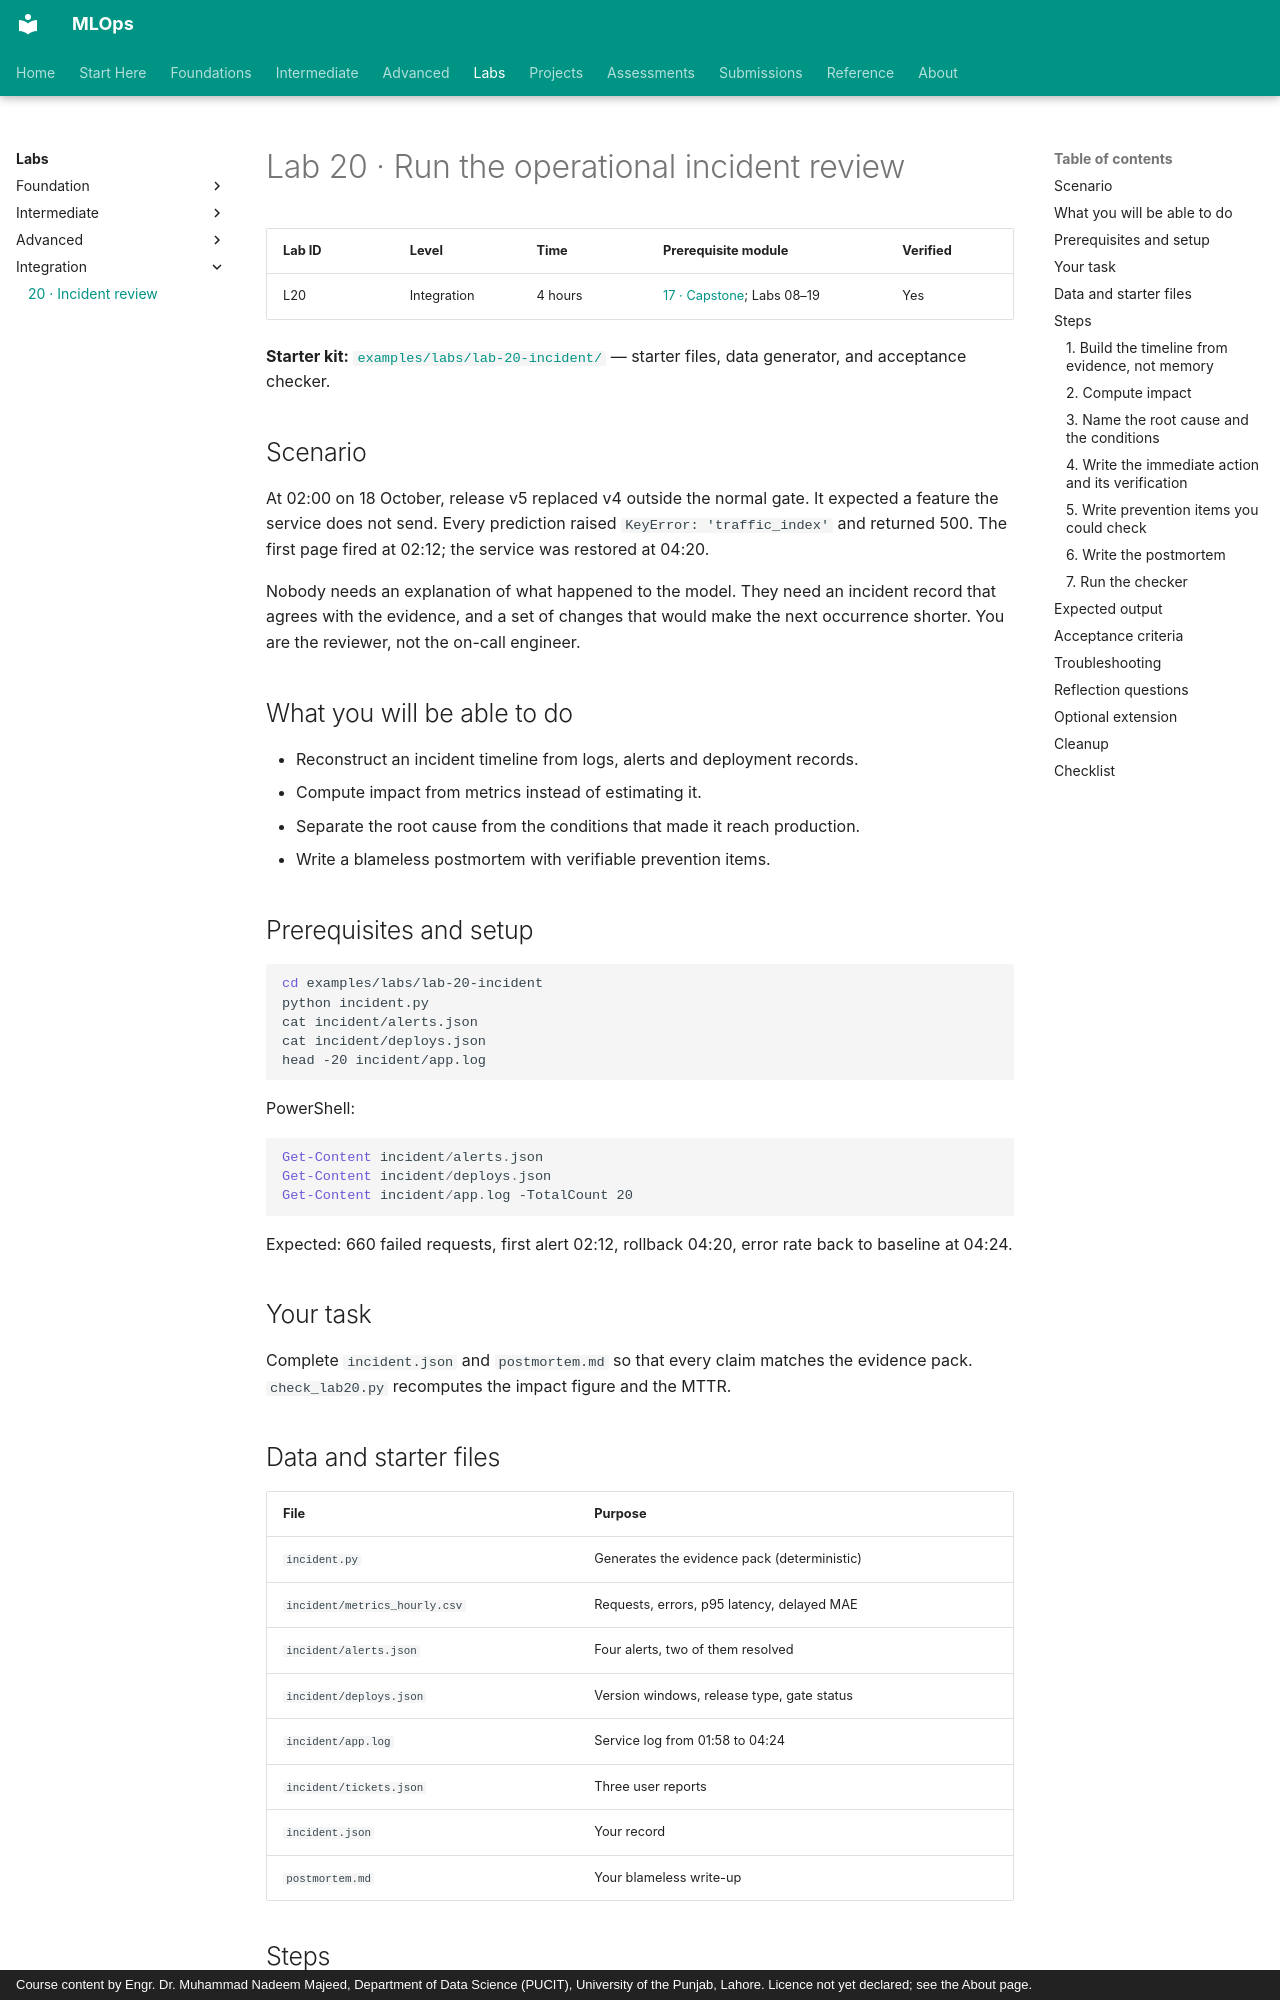

repository: nadeem-majeedch/MLOps · page: labs/lab-20-incident-review/index.html · generator: mkdocs · copyright: Course content by Engr. Dr. Muhammad Nadeem Majeed, Department of Data Science (PUCIT), University of the Punjab, Lahore. Licence not yet declared; see the About page.

# Lab 20 · Run the operational incident review

| Lab ID | Level | Time | Prerequisite module | Verified |
|---|---|---|---|---|
| L20 | Integration | 4 hours | [17 · Capstone](../modules/17-capstone/index.md); Labs 08–19 | Yes |

**Starter kit:** [`examples/labs/lab-20-incident/`](https://github.com/nadeem-majeedch/MLOps/tree/main/examples/labs/lab-20-incident) — starter files, data generator, and acceptance checker.

## Scenario

At 02:00 on 18 October, release v5 replaced v4 outside the normal gate. It
expected a feature the service does not send. Every prediction raised
`KeyError: 'traffic_index'` and returned 500. The first page fired at 02:12; the
service was restored at 04:20.

Nobody needs an explanation of what happened to the model. They need an incident
record that agrees with the evidence, and a set of changes that would make the
next occurrence shorter. You are the reviewer, not the on-call engineer.

## What you will be able to do

- Reconstruct an incident timeline from logs, alerts and deployment records.
- Compute impact from metrics instead of estimating it.
- Separate the root cause from the conditions that made it reach production.
- Write a blameless postmortem with verifiable prevention items.

## Prerequisites and setup

```bash
cd examples/labs/lab-20-incident
python incident.py
cat incident/alerts.json
cat incident/deploys.json
head -20 incident/app.log
```

PowerShell:

```powershell
Get-Content incident/alerts.json
Get-Content incident/deploys.json
Get-Content incident/app.log -TotalCount 20
```

Expected: 660 failed requests, first alert 02:12, rollback 04:20, error rate back
to baseline at 04:24.

## Your task

Complete `incident.json` and `postmortem.md` so that every claim matches the
evidence pack. `check_lab20.py` recomputes the impact figure and the MTTR.

## Data and starter files

| File | Purpose |
|---|---|
| `incident.py` | Generates the evidence pack (deterministic) |
| `incident/metrics_hourly.csv` | Requests, errors, p95 latency, delayed MAE |
| `incident/alerts.json` | Four alerts, two of them resolved |
| `incident/deploys.json` | Version windows, release type, gate status |
| `incident/app.log` | Service log from 01:58 to 04:24 |
| `incident/tickets.json` | Three user reports |
| `incident.json` | Your record |
| `postmortem.md` | Your blameless write-up |

## Steps
